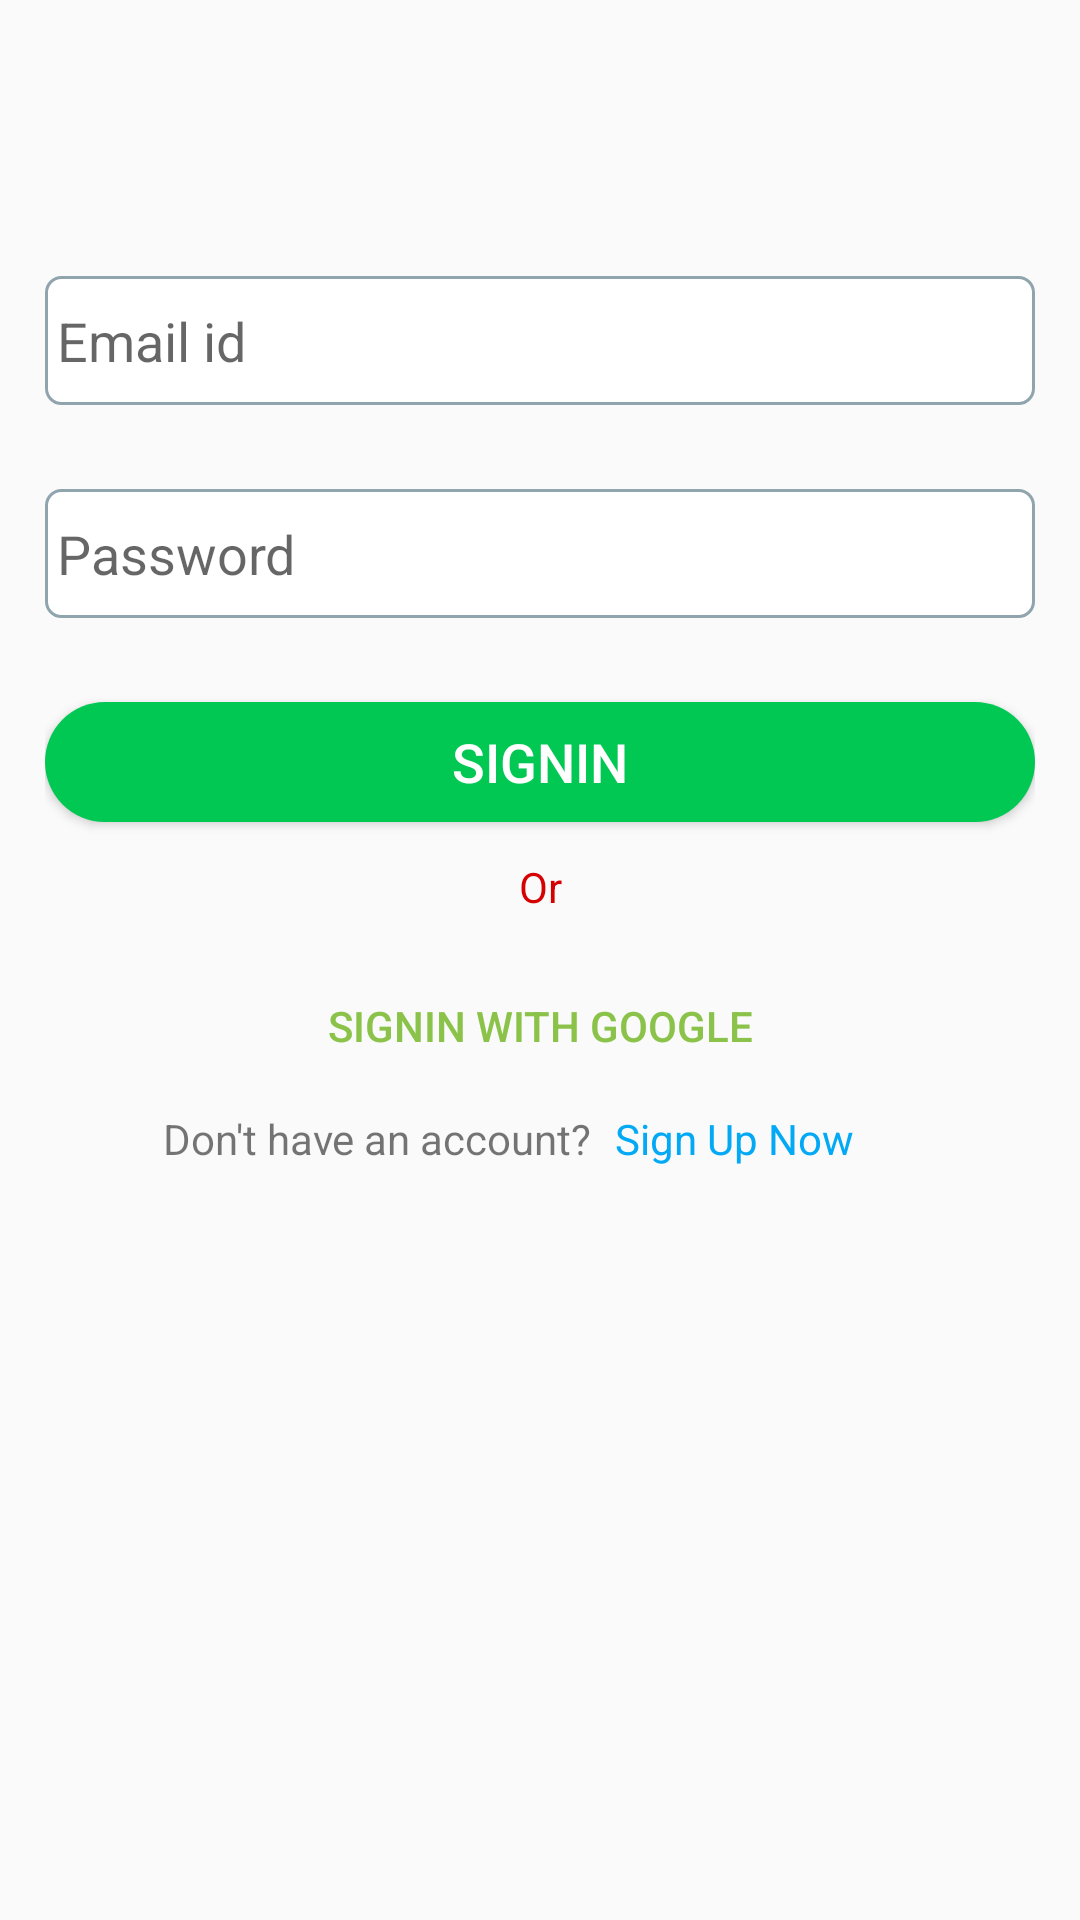

This screen was rendered from an Android layout file. Write that file and the resources it references.
<!-- AndroidManifest.xml: application theme AppTheme -->
<!-- res/layout/activity_signin.xml -->
<?xml version="1.0" encoding="utf-8"?>
<androidx.constraintlayout.widget.ConstraintLayout xmlns:android="http://schemas.android.com/apk/res/android"
    xmlns:app="http://schemas.android.com/apk/res-auto"
    xmlns:tools="http://schemas.android.com/tools"
    android:layout_width="match_parent"
    android:layout_height="match_parent"
    android:padding="15dp"
    android:layout_gravity="center"
    tools:context=".Credentials.Signin">

    <ScrollView
        android:layout_width="match_parent"
        android:layout_height="match_parent"
        android:layout_marginTop="25dp">

        <androidx.constraintlayout.widget.ConstraintLayout
            android:layout_width="match_parent"
            android:layout_height="match_parent">

            <EditText
                android:id="@+id/email_id"
                android:layout_width="match_parent"
                android:layout_height="43dp"
                android:layout_marginTop="52dp"
                android:background="@drawable/rounded_edittexts"
                android:hint="Email id"
                android:fontFamily="sans-serif"
                android:textStyle="normal"
                android:inputType="textEmailAddress"
                android:padding="4dp"
                app:layout_constraintEnd_toEndOf="parent"
                app:layout_constraintHorizontal_bias="1.0"
                app:layout_constraintStart_toStartOf="parent"
                app:layout_constraintTop_toTopOf="parent" />

            <EditText
                android:id="@+id/password_id"
                android:layout_width="match_parent"
                android:layout_height="43dp"
                android:layout_marginTop="28dp"
                android:hint="Password"
                android:fontFamily="sans-serif"
                android:textStyle="normal"
                android:padding="4dp"
                android:background="@drawable/rounded_edittexts"
                android:inputType="textPassword"
                app:layout_constraintEnd_toEndOf="parent"
                app:layout_constraintHorizontal_bias="0.496"
                app:layout_constraintStart_toStartOf="parent"
                app:layout_constraintTop_toBottomOf="@+id/email_id" />


            <Button
                android:id="@+id/signin_btn_id"
                android:layout_width="match_parent"
                android:layout_height="40dp"
                android:layout_marginTop="28dp"
                android:background="@drawable/rounded_buttons"
                android:text="SignIn"
                android:textColor="#ffffff"
                android:textSize="18sp"
                app:layout_constraintEnd_toEndOf="@+id/password_id"
                app:layout_constraintHorizontal_bias="0.0"
                app:layout_constraintStart_toStartOf="@+id/password_id"
                app:layout_constraintTop_toBottomOf="@+id/password_id" />

            <TextView
                android:id="@+id/or_text_id"
                android:layout_width="39dp"
                android:layout_height="22dp"
                android:layout_marginBottom="2dp"
                android:text="Or"
                android:textAlignment="center"
                android:textColor="#d50000"
                app:layout_constraintBottom_toTopOf="@+id/signin_with_google_btn_id"
                app:layout_constraintEnd_toEndOf="parent"
                app:layout_constraintStart_toStartOf="parent"
                app:layout_constraintTop_toBottomOf="@+id/signin_btn_id"
                android:gravity="center_horizontal" />

            <Button
                android:id="@+id/signin_with_google_btn_id"
                android:layout_width="match_parent"
                android:layout_height="40dp"
                android:layout_marginTop="48dp"
                android:background="@drawable/rounded_google_button"
                android:text="Signin with Google"
                android:textColor="#8BC34A"
                app:backgroundTint="@null"
                app:layout_constraintTop_toBottomOf="@+id/signin_btn_id"
                tools:layout_editor_absoluteX="0dp" />

            <TextView
                android:id="@+id/create_account_id"
                android:layout_width="wrap_content"
                android:layout_height="wrap_content"
                android:layout_marginTop="8dp"
                android:text="Don't have an account?"
                app:layout_constraintEnd_toStartOf="@+id/guideline2"
                app:layout_constraintHorizontal_bias="0.94"
                app:layout_constraintStart_toStartOf="parent"
                app:layout_constraintTop_toBottomOf="@+id/signin_with_google_btn_id" />

            <TextView
                android:id="@+id/create_new_one_id"
                android:layout_width="wrap_content"
                android:layout_height="wrap_content"
                android:text="Sign Up Now"
                android:textColor="#03A9F4"
                app:layout_constraintEnd_toEndOf="parent"
                app:layout_constraintHorizontal_bias="0.079"
                app:layout_constraintStart_toStartOf="@+id/guideline2"
                app:layout_constraintTop_toTopOf="@+id/create_account_id" />

            <androidx.constraintlayout.widget.Guideline
                android:id="@+id/guideline2"
                android:layout_width="wrap_content"
                android:layout_height="wrap_content"
                android:orientation="vertical"
                app:layout_constraintGuide_percent="0.56" />

            

            

        </androidx.constraintlayout.widget.ConstraintLayout>

    </ScrollView>

</androidx.constraintlayout.widget.ConstraintLayout>
<!-- resources referenced by this layout -->
<resources>
  <!-- drawable rounded_buttons (drawable) -->
  <?xml version="1.0" encoding="utf-8"?>
  <shape xmlns:android="http://schemas.android.com/apk/res/android">
      <corners  android:radius="50dp"/>
      <solid android:color="#00C853" />
  </shape>
  <!-- drawable rounded_edittexts (drawable) -->
  <?xml version="1.0" encoding="utf-8"?>
  <shape xmlns:android="http://schemas.android.com/apk/res/android">
      <corners  android:radius="5dp"/>
      <solid android:color="#ffffff"></solid>
      <stroke android:color="#90A4AE" android:width="1dp"></stroke>
  </shape>
  <style name="AppTheme" parent="Theme.AppCompat.Light.NoActionBar">
          
          <item name="colorPrimary">#00C853</item>
          <item name="colorPrimaryDark">#00C853</item>
          <item name="colorAccent">#00C853</item>
      </style>
</resources>
